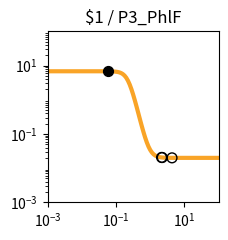

The matplotlib source for this figure: (Note: this script raises an exception after producing the figure.)
import matplotlib.pyplot as plt
import matplotlib.ticker as ticker
import numpy as np

fig, ax = plt.subplots(figsize=(2.5,2.5))

plt.xlim(1.000000e-03, 1.000000e+02)
plt.ylim(1.000000e-03, 1.000000e+02)

x = np.array([1.000000e-03,1.122018e-03,1.258925e-03,1.412538e-03,1.584893e-03,1.778279e-03,1.995262e-03,2.238721e-03,2.511886e-03,2.818383e-03,3.162278e-03,3.548134e-03,3.981072e-03,4.466836e-03,5.011872e-03,5.623413e-03,6.309573e-03,7.079458e-03,7.943282e-03,8.912509e-03,1.000000e-02,1.122018e-02,1.258925e-02,1.412538e-02,1.584893e-02,1.778279e-02,1.995262e-02,2.238721e-02,2.511886e-02,2.818383e-02,3.162278e-02,3.548134e-02,3.981072e-02,4.466836e-02,5.011872e-02,5.623413e-02,6.309573e-02,7.079458e-02,7.943282e-02,8.912509e-02,1.000000e-01,1.122018e-01,1.258925e-01,1.412538e-01,1.584893e-01,1.778279e-01,1.995262e-01,2.238721e-01,2.511886e-01,2.818383e-01,3.162278e-01,3.548134e-01,3.981072e-01,4.466836e-01,5.011872e-01,5.623413e-01,6.309573e-01,7.079458e-01,7.943282e-01,8.912509e-01,1.000000e+00,1.122018e+00,1.258925e+00,1.412538e+00,1.584893e+00,1.778279e+00,1.995262e+00,2.238721e+00,2.511886e+00,2.818383e+00,3.162278e+00,3.548134e+00,3.981072e+00,4.466836e+00,5.011872e+00,5.623413e+00,6.309573e+00,7.079458e+00,7.943282e+00,8.912509e+00,1.000000e+01,1.122018e+01,1.258925e+01,1.412538e+01,1.584893e+01,1.778279e+01,1.995262e+01,2.238721e+01,2.511886e+01,2.818383e+01,3.162278e+01,3.548134e+01,3.981072e+01,4.466836e+01,5.011872e+01,5.623413e+01,6.309573e+01,7.079458e+01,7.943282e+01,8.912509e+01,1.000000e+02,])
y = np.array([6.800000e+00,6.800000e+00,6.800000e+00,6.800000e+00,6.800000e+00,6.800000e+00,6.800000e+00,6.800000e+00,6.800000e+00,6.800000e+00,6.800000e+00,6.800000e+00,6.800000e+00,6.800000e+00,6.799999e+00,6.799999e+00,6.799998e+00,6.799997e+00,6.799995e+00,6.799992e+00,6.799987e+00,6.799979e+00,6.799966e+00,6.799945e+00,6.799910e+00,6.799855e+00,6.799765e+00,6.799618e+00,6.799381e+00,6.798996e+00,6.798371e+00,6.797359e+00,6.795717e+00,6.793057e+00,6.788747e+00,6.781769e+00,6.770483e+00,6.752258e+00,6.722909e+00,6.675850e+00,6.600919e+00,6.482918e+00,6.300285e+00,6.025072e+00,5.626608e+00,5.081876e+00,4.392834e+00,3.602038e+00,2.789704e+00,2.044942e+00,1.430031e+00,9.647490e-01,6.354056e-01,4.131375e-01,2.679183e-01,1.750387e-01,1.164417e-01,7.979153e-02,5.699223e-02,4.285704e-02,3.411178e-02,2.870820e-02,2.537208e-02,2.331340e-02,2.204341e-02,2.126010e-02,2.077703e-02,2.047913e-02,2.029544e-02,2.018217e-02,2.011233e-02,2.006926e-02,2.004271e-02,2.002633e-02,2.001624e-02,2.001001e-02,2.000617e-02,2.000381e-02,2.000235e-02,2.000145e-02,2.000089e-02,2.000055e-02,2.000034e-02,2.000021e-02,2.000013e-02,2.000008e-02,2.000005e-02,2.000003e-02,2.000002e-02,2.000001e-02,2.000001e-02,2.000000e-02,2.000000e-02,2.000000e-02,2.000000e-02,2.000000e-02,2.000000e-02,2.000000e-02,2.000000e-02,2.000000e-02,2.000000e-02,])
c = "#f9a427"

hi_x = np.array([5.788890e-02,])
hi_y = np.array([6.779415e+00,])
lo_x = np.array([4.337175e+00,2.244384e+00,2.150680e+00,])
lo_y = np.array([2.002980e-02,2.047408e-02,2.056706e-02,])

plt.loglog(x,y,lw=3,color=c)
plt.scatter(hi_x,hi_y,marker='o',s=50,color='black',zorder=10)
plt.scatter(lo_x,lo_y,marker='o',s=50,edgecolors='black',color='none',zorder=10)

plt.title("$1 / P3_PhlF")

ax.xaxis.set_major_locator(ticker.LogLocator(numticks=3))
ax.yaxis.set_major_locator(ticker.LogLocator(numticks=3))

ax.set_aspect('equal')
plt.tight_layout()

plt.savefig("/root/output/response_plot_$1_P3_PhlF.png", bbox_inches='tight')
